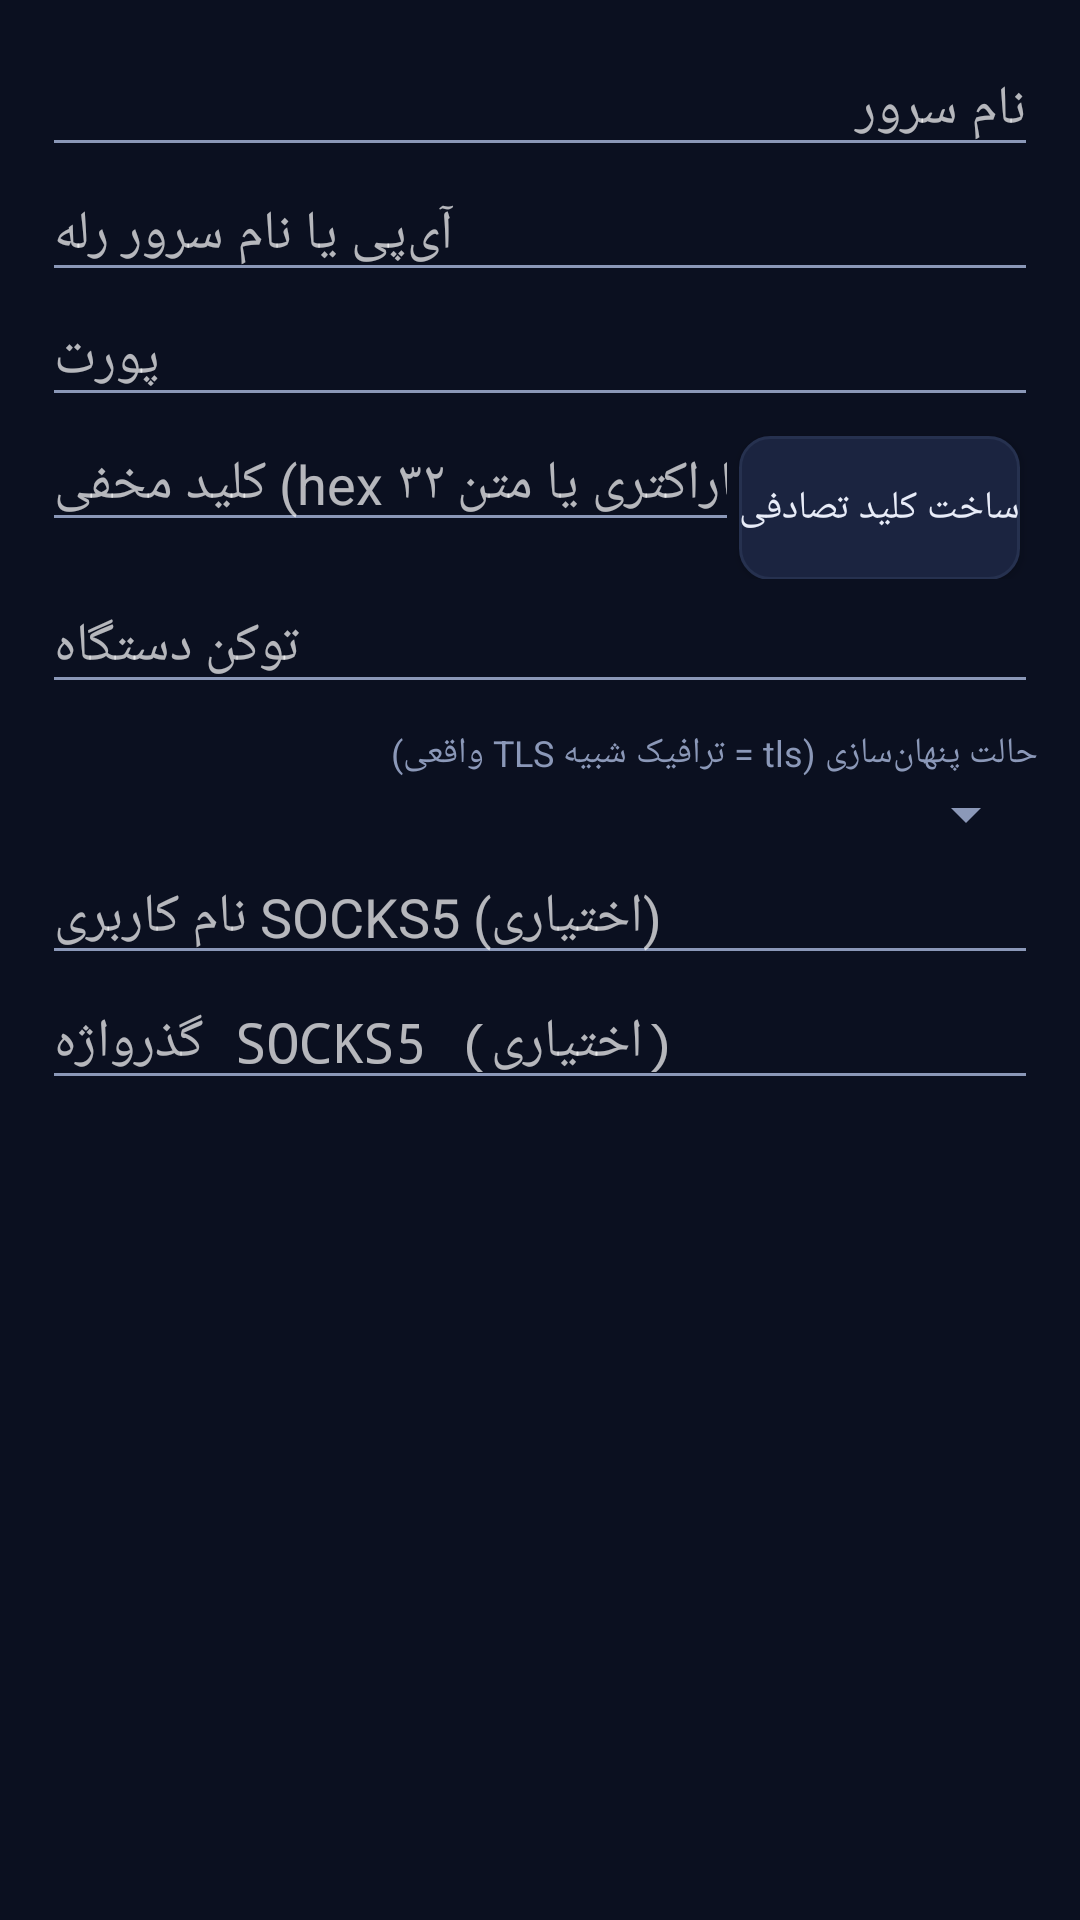

Android layout source for this screen:
<!-- AndroidManifest.xml: application theme Theme.Ahura -->
<!-- res/layout/dialog_server.xml -->
<?xml version="1.0" encoding="utf-8"?>
<ScrollView xmlns:android="http://schemas.android.com/apk/res/android"
    android:layout_width="match_parent"
    android:layout_height="wrap_content">

    <LinearLayout
        android:layout_width="match_parent"
        android:layout_height="wrap_content"
        android:orientation="vertical"
        android:padding="14dp">

        <EditText
            android:id="@+id/dlgName"
            android:layout_width="match_parent"
            android:layout_height="wrap_content"
            android:hint="نام سرور"
            android:inputType="text"
            android:textColor="@color/ahura_text" />

        <EditText
            android:id="@+id/dlgHost"
            android:layout_width="match_parent"
            android:layout_height="wrap_content"
            android:hint="@string/hint_host"
            android:inputType="textUri"
            android:textColor="@color/ahura_text"
            android:textDirection="ltr" />

        <EditText
            android:id="@+id/dlgPort"
            android:layout_width="match_parent"
            android:layout_height="wrap_content"
            android:hint="@string/hint_port"
            android:inputType="number"
            android:textColor="@color/ahura_text"
            android:textDirection="ltr" />

        <LinearLayout
            android:layout_width="match_parent"
            android:layout_height="wrap_content"
            android:orientation="horizontal">

            <EditText
                android:id="@+id/dlgKey"
                android:layout_width="0dp"
                android:layout_height="wrap_content"
                android:layout_weight="1"
                android:hint="@string/hint_key"
                android:inputType="text"
                android:textColor="@color/ahura_text"
                android:textDirection="ltr" />

            <Button
                android:id="@+id/dlgGenerateKey"
                style="@style/AhuraButton"
                android:layout_width="wrap_content"
                android:layout_height="wrap_content"
                android:text="@string/generate_key" />
        </LinearLayout>

        <EditText
            android:id="@+id/dlgToken"
            android:layout_width="match_parent"
            android:layout_height="wrap_content"
            android:hint="@string/hint_token"
            android:inputType="text"
            android:textColor="@color/ahura_text"
            android:textDirection="ltr" />

        <TextView
            android:layout_width="match_parent"
            android:layout_height="wrap_content"
            android:paddingTop="8dp"
            android:text="@string/obfs_hint"
            android:textColor="@color/ahura_muted"
            android:textSize="12sp" />

        <Spinner
            android:id="@+id/dlgObfs"
            android:layout_width="match_parent"
            android:layout_height="wrap_content" />

        <EditText
            android:id="@+id/dlgUser"
            android:layout_width="match_parent"
            android:layout_height="wrap_content"
            android:hint="@string/hint_user"
            android:inputType="text"
            android:textColor="@color/ahura_text"
            android:textDirection="ltr" />

        <EditText
            android:id="@+id/dlgPass"
            android:layout_width="match_parent"
            android:layout_height="wrap_content"
            android:hint="@string/hint_pass"
            android:inputType="textPassword"
            android:textColor="@color/ahura_text"
            android:textDirection="ltr" />
    </LinearLayout>
</ScrollView>
<!-- resources referenced by this layout -->
<resources>
  <color name="ahura_muted">#8B98B8</color>
  <color name="ahura_text">#E8ECF8</color>
  <string name="generate_key">ساخت کلید تصادفی</string>
  <string name="hint_host">آی‌پی یا نام سرور رله</string>
  <string name="hint_key">کلید مخفی (hex ۳۲ کاراکتری یا متن)</string>
  <string name="hint_pass">گذرواژه SOCKS5 (اختیاری)</string>
  <string name="hint_port">پورت</string>
  <string name="hint_token">توکن دستگاه</string>
  <string name="hint_user">نام کاربری SOCKS5 (اختیاری)</string>
  <string name="obfs_hint">حالت پنهان‌سازی (tls = ترافیک شبیه TLS واقعی)</string>
  <style name="AhuraButton" parent="@android:style/Widget.Material.Button">
          <item name="android:textColor">@color/ahura_text</item>
          <item name="android:textSize">13sp</item>
          <item name="android:background">@drawable/button_bg</item>
          <item name="android:layout_marginEnd">6dp</item>
          <item name="android:layout_marginTop">6dp</item>
      </style>
  <style name="Theme.Ahura" parent="@android:style/Theme.Material.NoActionBar">
          <item name="android:colorPrimary">@color/ahura_accent</item>
          <item name="android:colorPrimaryDark">@color/ahura_bg</item>
          <item name="android:colorAccent">@color/ahura_accent</item>
          <item name="android:windowBackground">@color/ahura_bg</item>
          <item name="android:textColorPrimary">@color/ahura_text</item>
          <item name="android:textColorSecondary">@color/ahura_muted</item>
          <item name="android:statusBarColor">@color/ahura_bg</item>
          <item name="android:navigationBarColor">@color/ahura_bg</item>
          <item name="android:colorControlActivated">@color/ahura_ok</item>
          <item name="android:colorControlNormal">@color/ahura_muted</item>
          <item name="android:colorButtonNormal">@color/ahura_surface_alt</item>
          <item name="android:colorBackgroundFloating">@color/ahura_surface</item>
      </style>
  <!-- drawable button_bg (drawable) -->
  <?xml version="1.0" encoding="utf-8"?>
  <shape xmlns:android="http://schemas.android.com/apk/res/android"
      android:shape="rectangle">
      <solid android:color="@color/ahura_surface_alt" />
      <stroke android:width="1dp" android:color="@color/ahura_stroke" />
      <corners android:radius="10dp" />
  </shape>
  <color name="ahura_accent">#7C8CFF</color>
  <color name="ahura_bg">#0B1020</color>
  <color name="ahura_ok">#31D0AA</color>
  <color name="ahura_surface_alt">#1B2440</color>
  <color name="ahura_surface">#141B31</color>
  <color name="ahura_stroke">#26314F</color>
</resources>
